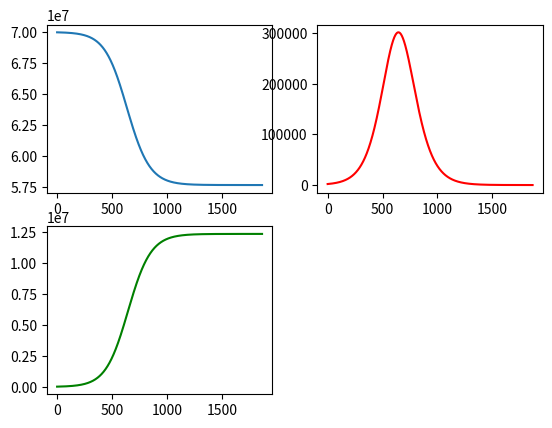

This figure's Python source:
'''
Modèle épidémiologique SIR
https://en.wikipedia.org/wiki/Compartmental_models_in_epidemiology


ameliorations
- trace des courbes jusqu'à ce qu'elles soient stabilisées
- nb de morts
- test p=0.019, p=0.021
'''

import matplotlib.pyplot as plt

S=[]
I=[]
R=[]

pop=70000000

c=5        #nb contact par jour
p=0.022    #proba de transmission
d=10        #durée de la maladie
R0 = c*p*d
print("R0 = " + str(R0))

S.append(pop)
I.append(2000)
R.append(200)

n=0
cont = True
while cont:
    S.append(S[n]-I[n]*c*p*S[n]/pop)
    I.append(I[n]+I[n]*c*p*S[n]/pop-(I[n]/d))
    R.append(R[n]+I[n]/d)
    cont = abs(S[n+1]-S[n])>1
    n = n+1
    
plt.subplot(2,2,1)
plt.plot(range(len(S)),S)

plt.subplot(2,2,2)
plt.plot(range(len(I)),I,'r')

plt.subplot(2,2,3)
plt.plot(range(len(R)),R,'g')

plt.show()